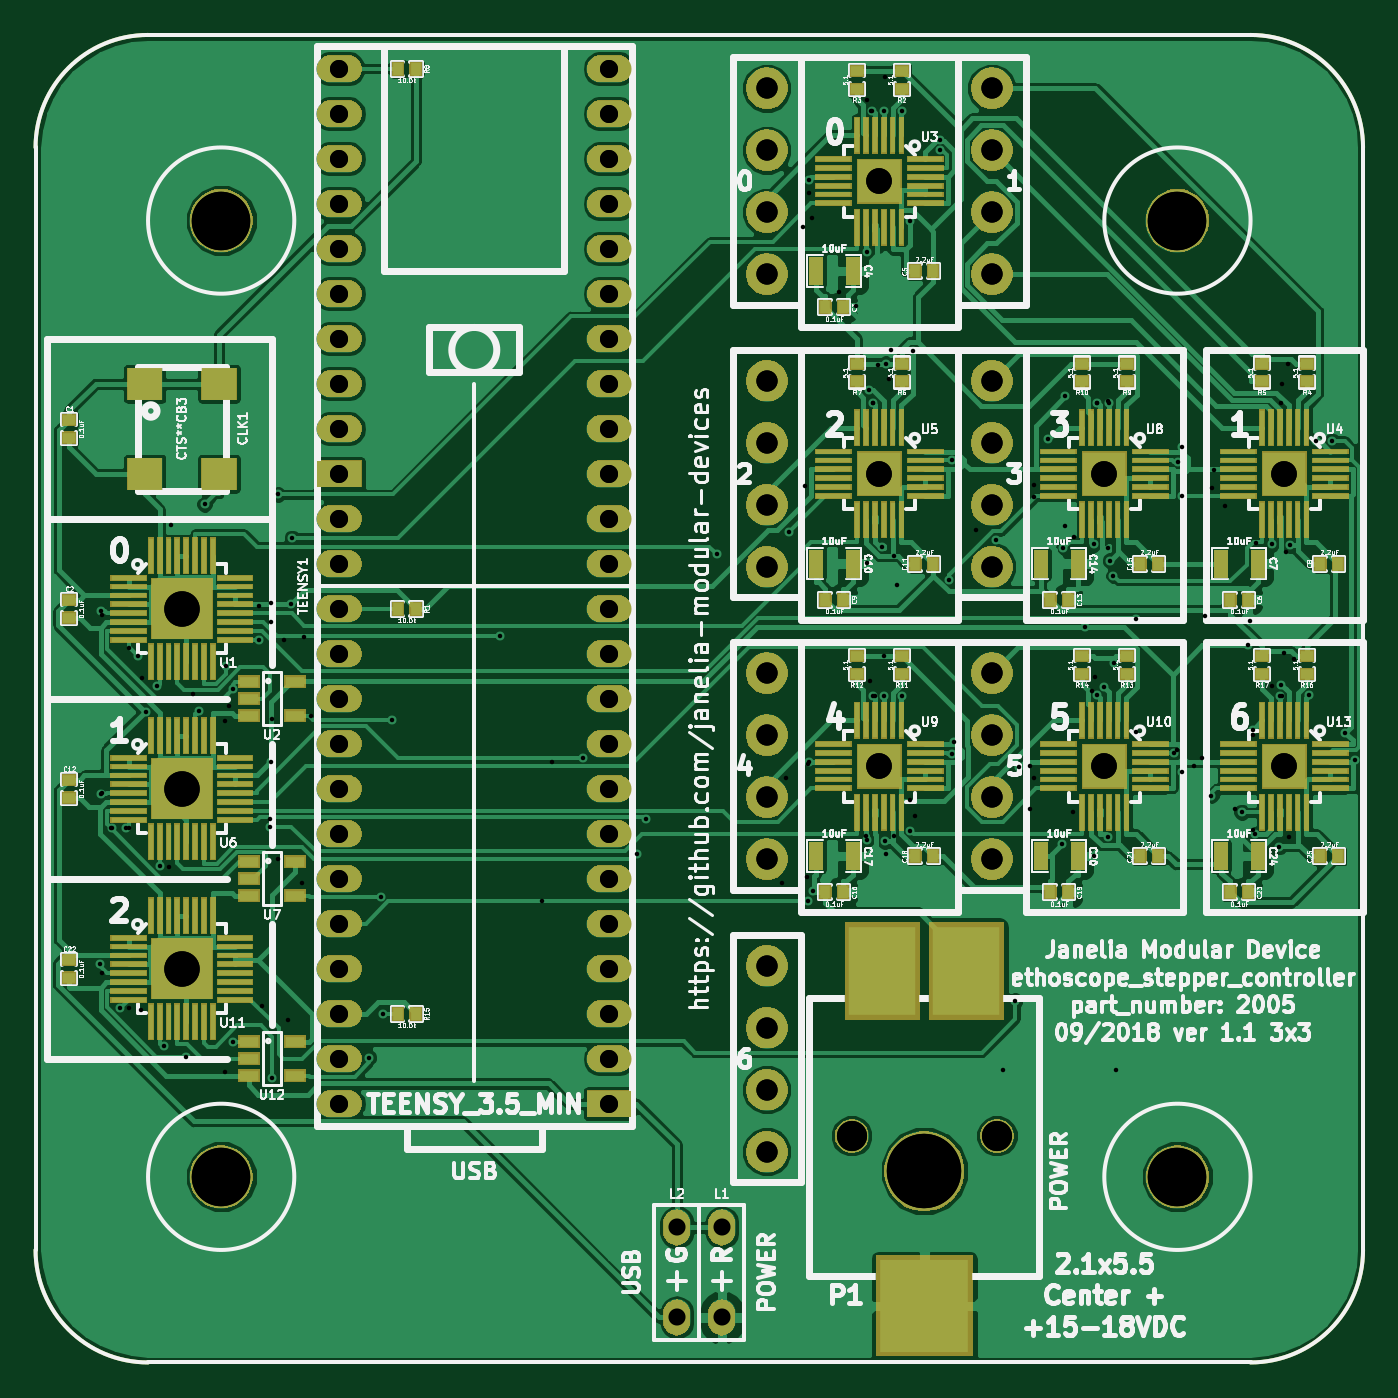
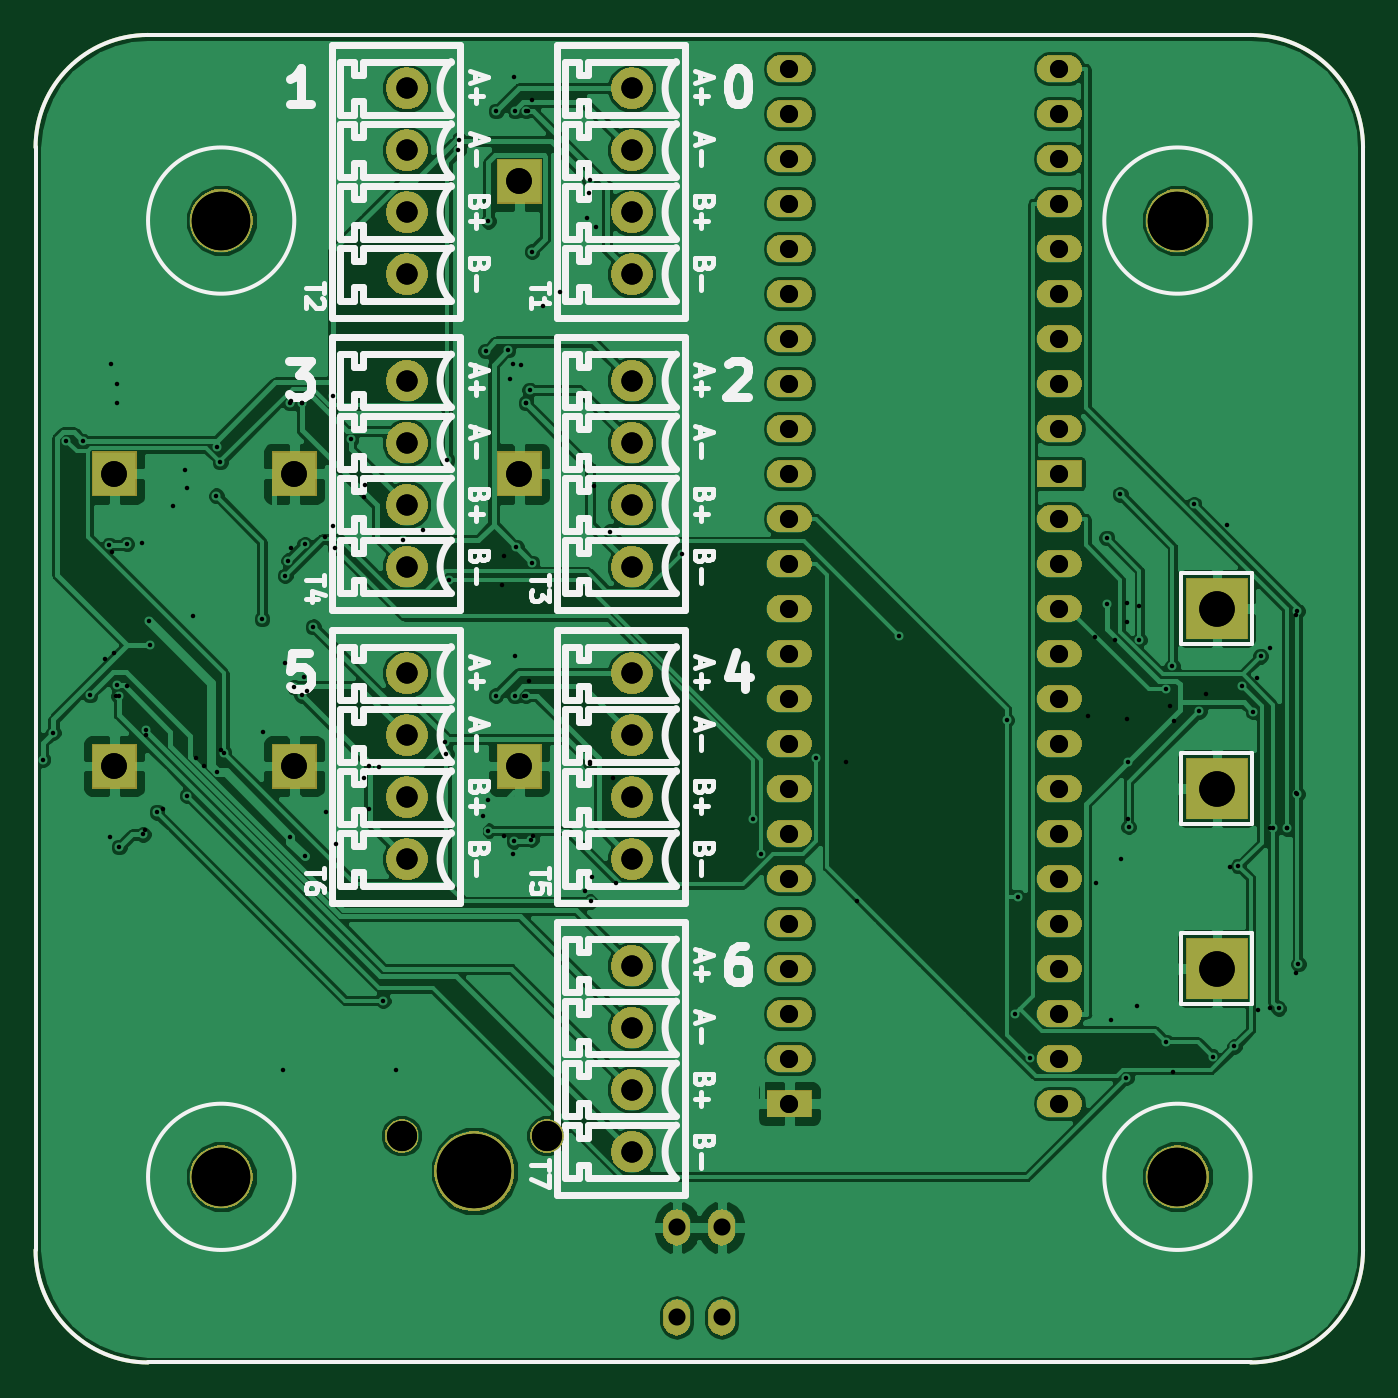
Circuit board: 9 layer files. Board 74.9 x 74.9 mm.
- bottom_copper: ethoscope_stepper_controller_3x3-B.Cu.gbl (161781 bytes)
- bottom_mask: ethoscope_stepper_controller_3x3-B.Mask.gbs (111840 bytes)
- bottom_silk: ethoscope_stepper_controller_3x3-B.SilkS.gbo (41227 bytes)
- top_copper: ethoscope_stepper_controller_3x3-F.Cu.gtl (209009 bytes)
- top_mask: ethoscope_stepper_controller_3x3-F.Mask.gts (173592 bytes)
- top_silk: ethoscope_stepper_controller_3x3-F.SilkS.gto (190593 bytes)
- drill: ethoscope_stepper_controller_3x3-NPTH.drl (178 bytes)
- drill: ethoscope_stepper_controller_3x3-PTH.drl (3287 bytes)
- drill: ethoscope_stepper_controller_3x3.drl (3532 bytes)

=== bottom_copper: ethoscope_stepper_controller_3x3-B.Cu.gbl (161781 bytes, source omitted) ===
=== bottom_mask: ethoscope_stepper_controller_3x3-B.Mask.gbs (111840 bytes, source omitted) ===
=== bottom_silk: ethoscope_stepper_controller_3x3-B.SilkS.gbo (41227 bytes, source omitted) ===
=== top_copper: ethoscope_stepper_controller_3x3-F.Cu.gtl (209009 bytes, source omitted) ===
=== top_mask: ethoscope_stepper_controller_3x3-F.Mask.gts (173592 bytes, source omitted) ===
=== top_silk: ethoscope_stepper_controller_3x3-F.SilkS.gto (190593 bytes, source omitted) ===
=== drill: ethoscope_stepper_controller_3x3-NPTH.drl ===
M48
;DRILL file {KiCad 6.0.0-rc1-unknown-60a55d7~66~ubuntu18.04.1} date Wed Aug 22 13:38:10 2018
;FORMAT={-:-/ absolute / metric / decimal}
FMAT,2
METRIC,TZ
%
G90
G05
M71
T0
M30

=== drill: ethoscope_stepper_controller_3x3-PTH.drl ===
M48
;DRILL file {KiCad 6.0.0-rc1-unknown-60a55d7~66~ubuntu18.04.1} date Wed Aug 22 13:38:10 2018
;FORMAT={-:-/ absolute / metric / decimal}
FMAT,2
METRIC,TZ
T1C0.254
T2C1.016
T3C1.200
T4C1.450
T5C1.700
T6C2.000
T7C3.302
T8C4.200
%
G90
G05
M71
T1
X118.711Y-96.867
X118.711Y-106.93
X118.711Y-117.073
X119.206Y-108.913
X120.19Y-98.763
X120.19Y-108.913
X120.19Y-119.075
X120.879Y-119.155
X120.931Y-100.411
X122.451Y-111.114
X122.605Y-91.79
X123.796Y-101.351
X125.609Y-102.863
X125.636Y-122.679
X125.843Y-101.984
X127.562Y-96.388
X127.722Y-118.938
X128.187Y-108.411
X128.235Y-96.213
X128.235Y-97.27
X128.27Y-102.772
X128.616Y-110.666
X128.954Y-98.27
X129.181Y-119.714
X129.991Y-112.013
X130.077Y-98.09
X130.481Y-102.55
X143.51Y-113.03
X144.113Y-105.184
X157.079Y-112.021
X157.298Y-106.085
X158.253Y-74.99
X158.341Y-89.622
X158.47Y-111.667
X158.56Y-105.308
X158.6Y-73.065
X158.763Y-74.441
X160.281Y-78.665
X161.217Y-79.435
X161.807Y-109.371
X161.851Y-67.783
X162.029Y-100.612
X162.095Y-68.414
X162.178Y-84.914
X162.3Y-101.446
X162.481Y-82.758
X162.802Y-99.195
X162.855Y-66.49
X162.93Y-110.383
X163.09Y-83.542
X163.397Y-109.371
X163.408Y-93.568
X163.534Y-95.194
X164.307Y-107.334
X164.593Y-108.218
X167.998Y-92.089
X169.545Y-122.555
X171.041Y-105.408
X171.041Y-107.811
X171.291Y-89.535
X171.299Y-106.053
X171.304Y-90.19
X173.057Y-91.857
X173.498Y-108.01
X173.524Y-92.488
X174.545Y-101.178
X174.723Y-100.365
X174.847Y-84.883
X175.458Y-93.106
X175.47Y-84.82
X175.895Y-122.555
X177.04Y-103.486
X179.386Y-104.486
X180.347Y-105.378
X180.784Y-104.937
X180.959Y-96.95
X181.326Y-89.73
X181.454Y-88.719
X182.083Y-90.737
X182.663Y-107.826
X183.649Y-103.639
X183.681Y-108.992
X183.839Y-92.805
X184.722Y-100.891
X185.251Y-84.923
X185.282Y-83.85
X185.314Y-101.426
X185.422Y-99.009
X185.538Y-93.293
X185.609Y-82.685
X185.68Y-109.383
X185.964Y-99.332
T2
X132.08Y-66.04
X132.08Y-68.58
X132.08Y-71.12
X132.08Y-73.66
X132.08Y-76.2
X132.08Y-78.74
X132.08Y-81.28
X132.08Y-83.82
X132.08Y-86.36
X132.08Y-88.9
X132.08Y-91.44
X132.08Y-93.98
X132.08Y-96.52
X132.08Y-99.06
X132.08Y-101.6
X132.08Y-104.14
X132.08Y-106.68
X132.08Y-109.22
X132.08Y-111.76
X132.08Y-114.3
X132.08Y-116.84
X132.08Y-119.38
X132.08Y-121.92
X132.08Y-124.46
X147.32Y-66.04
X147.32Y-68.58
X147.32Y-71.12
X147.32Y-73.66
X147.32Y-76.2
X147.32Y-78.74
X147.32Y-81.28
X147.32Y-83.82
X147.32Y-86.36
X147.32Y-88.9
X147.32Y-91.44
X147.32Y-93.98
X147.32Y-96.52
X147.32Y-99.06
X147.32Y-101.6
X147.32Y-104.14
X147.32Y-106.68
X147.32Y-109.22
X147.32Y-111.76
X147.32Y-114.3
X147.32Y-116.84
X147.32Y-119.38
X147.32Y-121.92
X147.32Y-124.46
T3
X156.21Y-67.14
X156.21Y-70.64
X156.21Y-74.14
X156.21Y-77.64
X168.91Y-83.65
X168.91Y-87.15
X168.91Y-90.65
X168.91Y-94.15
X156.21Y-116.67
X156.21Y-120.17
X156.21Y-123.67
X156.21Y-127.17
X168.91Y-67.14
X168.91Y-70.64
X168.91Y-74.14
X168.91Y-77.64
X168.91Y-100.16
X168.91Y-103.66
X168.91Y-107.16
X168.91Y-110.66
X156.21Y-100.16
X156.21Y-103.66
X156.21Y-107.16
X156.21Y-110.66
X156.21Y-83.65
X156.21Y-87.15
X156.21Y-90.65
X156.21Y-94.15
T4
X162.56Y-105.41
X185.42Y-105.41
X185.42Y-88.9
X162.56Y-72.39
X162.56Y-88.9
X175.26Y-88.9
X175.26Y-105.41
T5
X161.Y-126.27
X169.2Y-126.27
T6
X123.19Y-96.52
X123.19Y-106.68
X123.19Y-116.84
T7
X179.388Y-128.588
X125.412Y-128.588
X125.412Y-74.612
X179.388Y-74.612
T8
X165.1Y-128.27
T0
M30

=== drill: ethoscope_stepper_controller_3x3.drl ===
M48
;DRILL file {KiCad 6.0.0-rc1-unknown-d4e4359~66~ubuntu18.04.1} date Wed Sep 19 14:01:10 2018
;FORMAT={-:-/ absolute / metric / decimal}
FMAT,2
METRIC,TZ
T1C0.254
T2C0.965
T3C1.016
T4C1.200
T5C1.450
T6C1.700
T7C2.000
T8C3.302
T9C4.200
%
G90
G05
M71
T1
X118.584Y-116.573
X118.65Y-96.648
X118.652Y-106.967
X119.223Y-108.922
X119.696Y-119.084
X120.022Y-108.913
X120.72Y-99.2
X121.145Y-102.331
X121.776Y-100.9
X121.977Y-111.048
X122.197Y-121.23
X123.413Y-121.798
X124.172Y-102.309
X124.478Y-90.629
X125.691Y-99.757
X126.053Y-120.97
X126.054Y-101.067
X127.554Y-98.27
X128.168Y-108.822
X128.214Y-105.193
X128.296Y-122.989
X128.643Y-90.062
X129.367Y-96.27
X129.403Y-92.531
X133.762Y-121.86
X134.431Y-112.79
X134.553Y-119.38
X135.059Y-102.804
X141.146Y-98.074
X145.828Y-104.938
X148.89Y-110.37
X149.394Y-108.404
X153.404Y-93.449
X157.442Y-92.176
X158.535Y-113.03
X158.575Y-105.16
X158.597Y-72.312
X158.83Y-112.45
X161.843Y-93.937
X161.844Y-76.366
X161.883Y-109.553
X161.97Y-84.18
X162.164Y-68.427
X162.178Y-84.914
X162.178Y-101.424
X162.737Y-93.047
X162.801Y-68.425
X162.81Y-101.452
X162.862Y-109.646
X162.923Y-82.685
X163.195Y-81.922
X163.867Y-101.427
X163.869Y-68.423
X164.303Y-74.655
X164.31Y-109.054
X164.451Y-81.966
X165.963Y-70.043
X166.004Y-70.656
X166.521Y-94.89
X166.644Y-88.145
X166.68Y-104.712
X166.766Y-104.069
X169.152Y-92.623
X170.236Y-118.641
X170.461Y-105.457
X172.067Y-86.966
X172.894Y-109.788
X172.955Y-93.075
X173.058Y-84.534
X174.193Y-97.543
X174.662Y-110.49
X174.672Y-92.884
X174.847Y-84.936
X174.847Y-101.408
X175.258Y-100.956
X175.476Y-109.379
X175.51Y-84.907
X175.592Y-93.804
X175.776Y-94.65
X175.81Y-99.58
X177.075Y-97.109
X179.221Y-104.67
X179.443Y-88.234
X179.622Y-105.737
X179.645Y-87.376
X179.658Y-90.15
X181.304Y-107.07
X183.016Y-108.01
X183.398Y-98.59
X183.461Y-97.188
X183.628Y-103.367
X183.79Y-109.26
X184.725Y-92.874
X185.14Y-109.977
X185.17Y-101.452
X185.249Y-100.825
X185.718Y-92.937
X186.802Y-101.398
X187.194Y-87.046
X188.122Y-87.048
X188.857Y-103.514
X189.438Y-105.035
T2
X153.67Y-131.445
X153.67Y-136.525
X151.13Y-131.445
X151.13Y-136.525
T3
X132.08Y-66.04
X132.08Y-68.58
X132.08Y-71.12
X132.08Y-73.66
X132.08Y-76.2
X132.08Y-78.74
X132.08Y-81.28
X132.08Y-83.82
X132.08Y-86.36
X132.08Y-88.9
X132.08Y-91.44
X132.08Y-93.98
X132.08Y-96.52
X132.08Y-99.06
X132.08Y-101.6
X132.08Y-104.14
X132.08Y-106.68
X132.08Y-109.22
X132.08Y-111.76
X132.08Y-114.3
X132.08Y-116.84
X132.08Y-119.38
X132.08Y-121.92
X132.08Y-124.46
X147.32Y-66.04
X147.32Y-68.58
X147.32Y-71.12
X147.32Y-73.66
X147.32Y-76.2
X147.32Y-78.74
X147.32Y-81.28
X147.32Y-83.82
X147.32Y-86.36
X147.32Y-88.9
X147.32Y-91.44
X147.32Y-93.98
X147.32Y-96.52
X147.32Y-99.06
X147.32Y-101.6
X147.32Y-104.14
X147.32Y-106.68
X147.32Y-109.22
X147.32Y-111.76
X147.32Y-114.3
X147.32Y-116.84
X147.32Y-119.38
X147.32Y-121.92
X147.32Y-124.46
T4
X156.21Y-116.67
X156.21Y-120.17
X156.21Y-123.67
X156.21Y-127.17
X168.91Y-100.16
X168.91Y-103.66
X168.91Y-107.16
X168.91Y-110.66
X168.91Y-67.14
X168.91Y-70.64
X168.91Y-74.14
X168.91Y-77.64
X168.91Y-83.65
X168.91Y-87.15
X168.91Y-90.65
X168.91Y-94.15
X156.21Y-100.16
X156.21Y-103.66
X156.21Y-107.16
X156.21Y-110.66
X156.21Y-67.14
X156.21Y-70.64
X156.21Y-74.14
X156.21Y-77.64
X156.21Y-83.65
X156.21Y-87.15
X156.21Y-90.65
X156.21Y-94.15
T5
X162.56Y-72.39
X185.42Y-105.41
X185.42Y-88.9
X162.56Y-88.9
X175.26Y-105.41
X175.26Y-88.9
X162.56Y-105.41
T6
X161.Y-126.27
X169.2Y-126.27
T7
X123.19Y-116.84
X123.19Y-96.52
X123.19Y-106.68
T8
X125.412Y-74.612
X179.388Y-128.588
X125.412Y-128.588
X179.388Y-74.612
T9
X165.1Y-128.27
T0
M30
